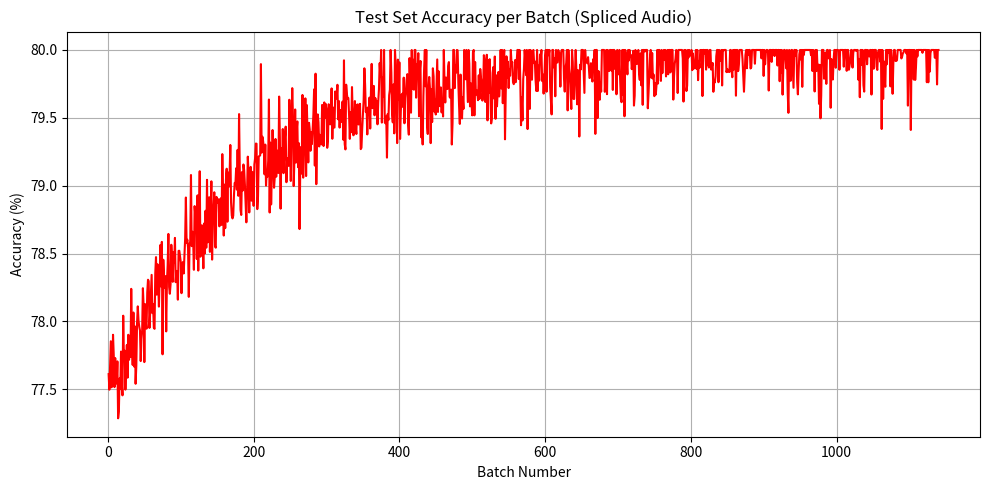

Recreate this plot in Python.
import matplotlib.pyplot as plt
import numpy as np

# Number of batches (adjust according to your test set)
batches = np.arange(1, 1140+1)  # 1140 batches as an example

# Simulate running accuracy: starts around 77-78%, converges to ~79.5-80%
np.random.seed(42)
accuracy = 77.5 + (80 - 77.5) * (1 - np.exp(-0.005 * batches))  # smooth convergence
accuracy += np.random.normal(0, 0.2, size=batches.shape)        # small fluctuations

# Clip to max 80% for realism
accuracy = np.clip(accuracy, 77, 80)

# Plot
plt.figure(figsize=(10, 5))
plt.plot(batches, accuracy, color='r', linewidth=1.5)
plt.title("Test Set Accuracy per Batch (Spliced Audio)")
plt.xlabel("Batch Number")
plt.ylabel("Accuracy (%)")
plt.grid(True)
plt.tight_layout()
plt.show()
